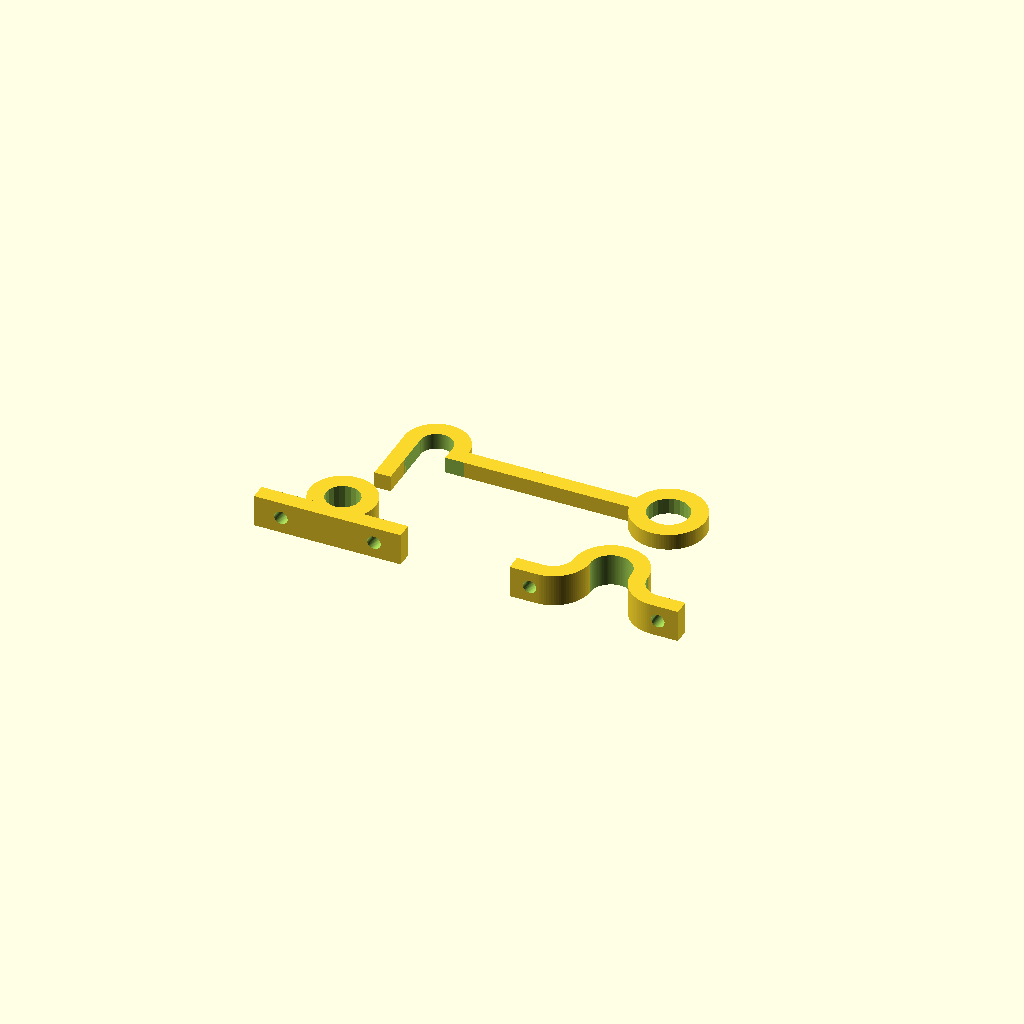
Cell 1: rendered with the file's own defaults.
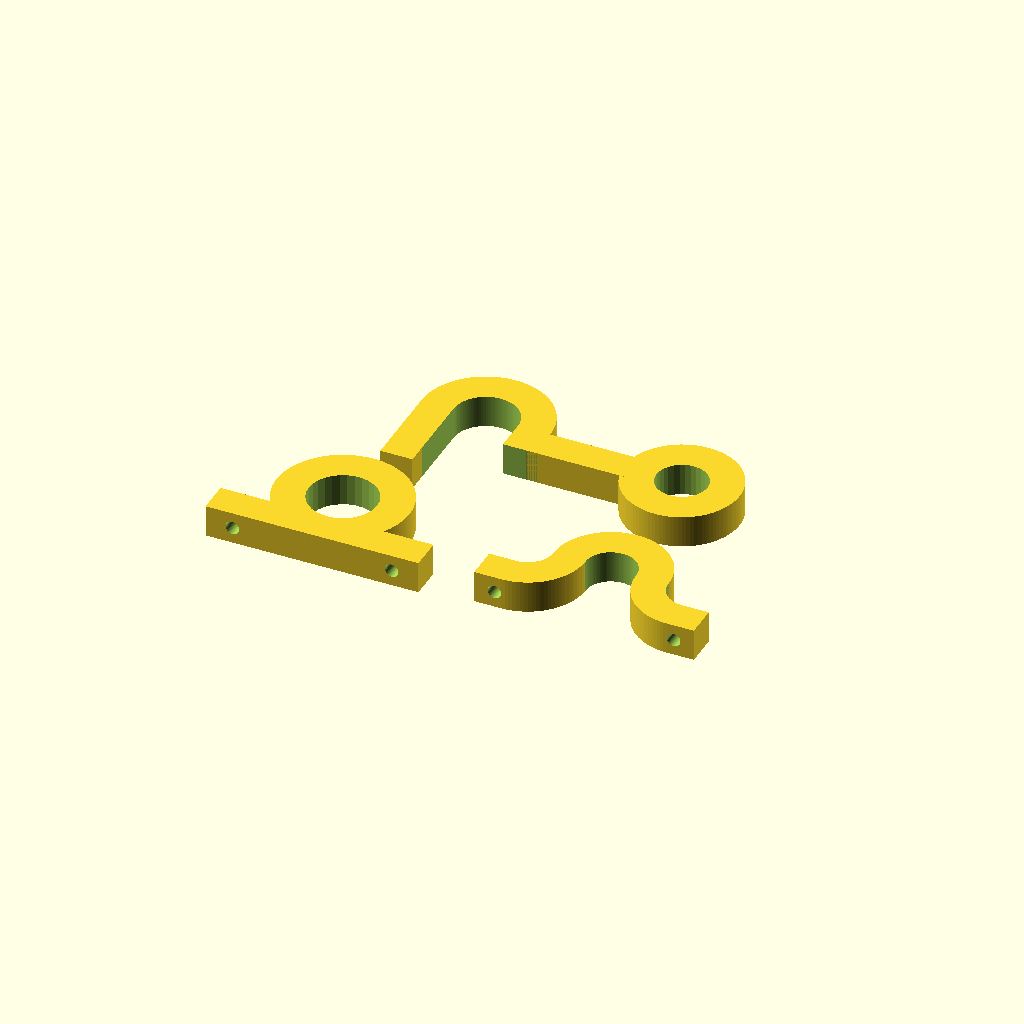
Cell 2: G = 12 (everything else at default).
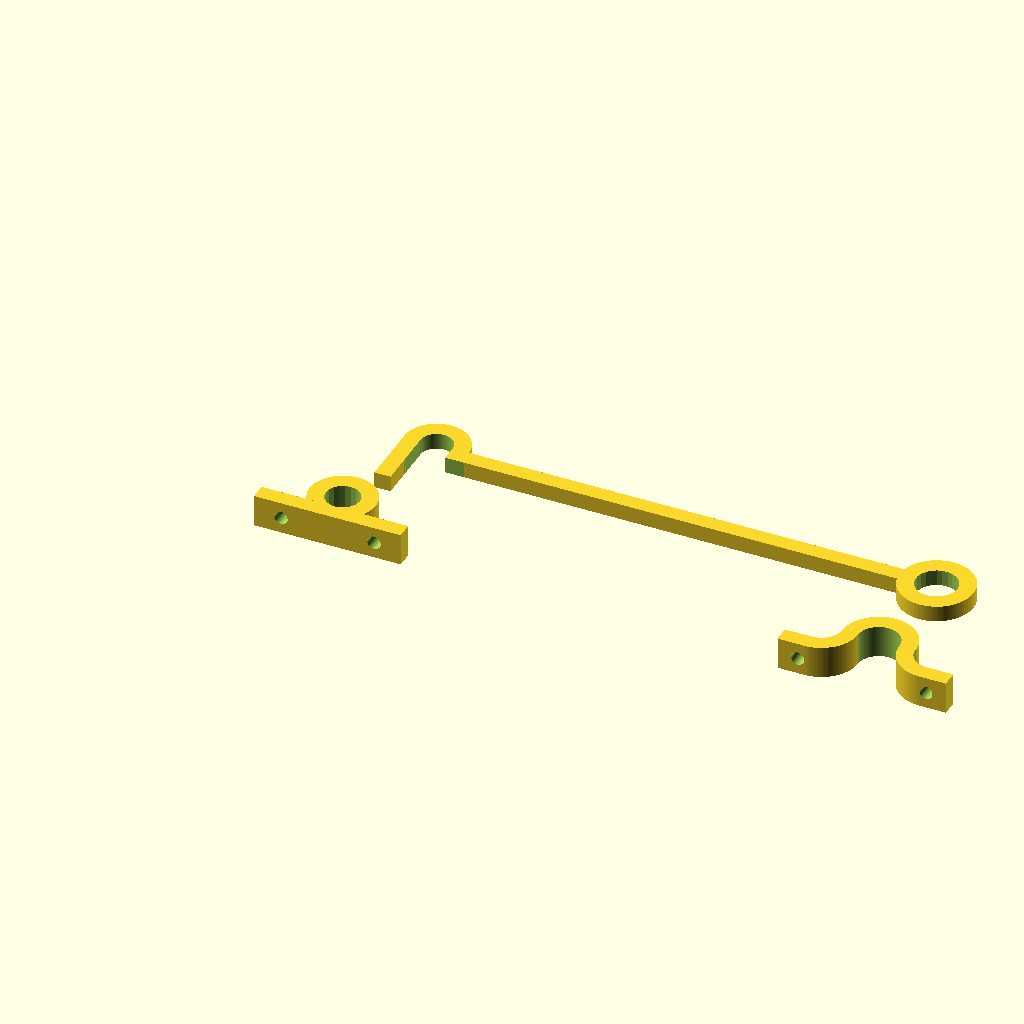
Cell 3 — L set to 200, the other parameters unchanged.
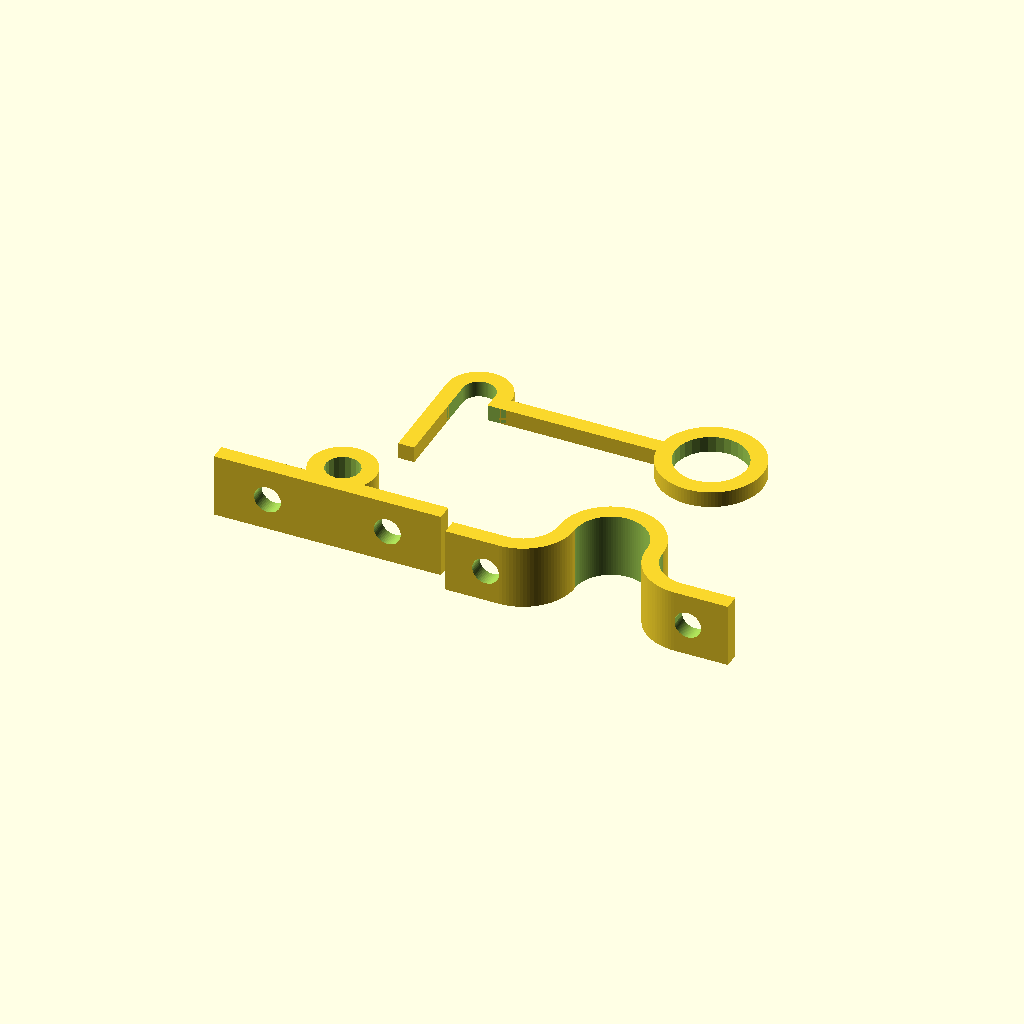
Cell 4 — D set to 10, the other parameters unchanged.
All cells are drawn from one camera (rotation 55°, 0°, 25°, orthographic, colour scheme Cornfield), so only the parameter changes between them.
The OpenSCAD source (inputs/thingiverse/files/thing-1645496/files/Parametric-Hasp.scad):
// Hasp for fix doors, square section.
// Hasp with
G=6;
// Lenth
L=100;
// Diametre of the holes of wall fix
D=5;

// Alto de las piezas de Sujeccion

H=2.4*D;

// Diametro de las taladro interior de la aldabilla.
D2=2+sqrt((G*G)+(H*H));

// Modelado del cuerpo ppal:

// Creacion del solido envolente del modelo y posterior eliminación de los huecos
translate ([0,3*D2,0])
difference(){
// Fusion de los componentes del cuerpo ppal:
union(){
//Varilla de aldabilla
translate([0,-G/2,0])
    cube([L,G,G]);
// Aro de cogida a puerta
translate ([L,0,0])
    cylinder(h=G,d=(D2+2*G),$fn=100);
// Aro de enganche en pared
translate([2*G,G/2,0])
    cylinder (h=G,d=4*G,$fn=100);
// Prolongacion de Sujeccion a Pared
translate([0,-(G+3*D),0])
    cube ([G,G+3*D,G]);
}

// Partes a eliminar para dejar la pieza lista

// Taladro de anclaje a puerta
translate([L,0,-1])    
    cylinder(h=G+2,d=D2);
// Taladro de anclaje a pared
translate([2*G,G/2,-1])
    cylinder(h=G+2,d=2*G,$fn=100);
// Parte inferior del anclaje a la pared
translate([G,-3*G/2-1,-1])
    cube([2*G,2*G+1,G+2]);
// Pestaña
translate([3*G-1,-G*1.5,-1])
    cube([G+2,G,G+2]);
}

// Pieza de fijación a Puerta:
translate([L,0,0])
union(){
// Arco central:

difference(){
cylinder(h=H,d=D2+2*G,$fn=100);
    
translate ([0,0,-1])
    cylinder(h=H+2,d=D2,$fn=100);
translate([0,-(D2+G)/2-1.1,H/2])
    cube([D2+2*G+2,D2+G+2,H+2], center=true);
}
// Arco lateral Derecho
difference(){
 translate([D2+G,0,0])
    cylinder(h=H,d=D2+2*G,$fn=100);   
 translate([D2+G,0,-1])
    cylinder(h=H+2,d=D2,$fn=100);
 translate([0,0,-1])
    cube([D2*2+2*G+2,D2+G+2,H+2]);
 translate([D2+G+.1,-D2/2-G-2,-1])
    cube([D2+G+2,D2+D+2,H+2]);
}
// Patilla Derecha
difference(){
translate([D2+G,-D2/2-G,0])
    cube([D*2,G,H]);
translate([D2+G+D/2,-D2/2+1,H/2])
rotate([90,0,0])
cylinder(h=G+2,d=D,$fn=100);
}    
 // Arco lateral Izquierdo

mirror([1,0,0]){
difference(){
 translate([D2+G,0,0])
    cylinder(h=H,d=D2+2*G,$fn=100);   
 translate([D2+G,0,-1])
    cylinder(h=H+2,d=D2,$fn=100);
 translate([0,0,-1])
    cube([D2*2+2*G+2,D2+G+2,H+2]);
 translate([D2+G+.1,-D2/2-G-2,-1])
    cube([D2+G+2,D2+D+2,H+2]);
}
// Patilla izquierda
difference(){
translate([D2+G,-D2/2-G,0])
    cube([D*2,G,H]);
translate([D2+G+D/2,-D2/2+1,H/2])
rotate([90,0,0])
cylinder(h=G+2,d=D,$fn=50);
}    

}
}

// Pieza de cierre de la aldabilla:

//Diametro interior de la pieza de sujeccion
D3=1.5*G*sqrt(2);
// Eliminacion de huecos
difference(){
// Cuerpo base
union(){
cylinder(h=H,d=D3+2*G,$fn=100);
translate([0,-G/2-D3/2,H/2])
    cube([D3+2*G+6*D,G,H],center=true);

}
translate([0,0,-1])
    cylinder(h=H+2,d=D3);
translate([D3/2+G+D,-D3/2+1,H/2])
rotate([90,0,0])
    cylinder(h=G+2,d=D,$fn=50);
translate([-D3/2-G-D,-D3/2+1,H/2])
rotate([90,0,0])
    cylinder(h=G+2,d=D,$fn=50);
}
Parameter table extracted from the source (name, type, default, range or options):
G: number, default 6
L: number, default 100
D: number, default 5
